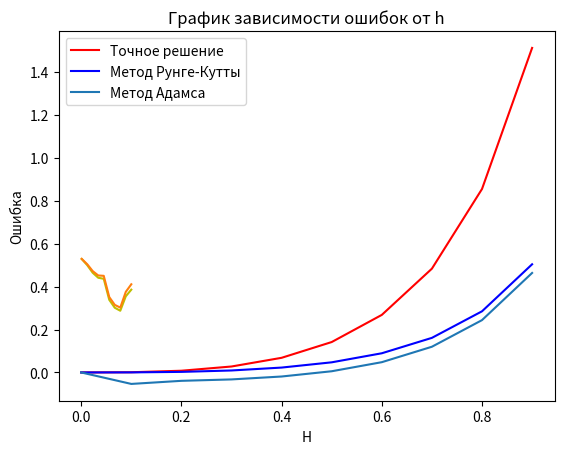

The script that saved this image:
#НАЙТИ СВОЮ ФУНКЦИЮ

import matplotlib.pyplot as plt
import math
import numpy as np
import pandas as pd

def error(y_true, y_pred):
    return [(el - el1) for el, el1 in zip(y_true, y_pred)]

def error_(y_true, y_pred, h):
    return np.sqrt(np.sum([np.power(el, 2) for el in error(y_true, y_pred)]) * h)


def get_X(x0, h):
    N = int(1/h)
    return [(x0 + i*h) for i in range(N)]


def runge_cutta_4(func, h, x0, y0):
    N = int(1/h)

    Y = [0 for i in range(N)]
    X = get_X(x0, h)
    k1 = [0 for i in range(N)]
    k2 = [0 for i in range(N)]
    k3 = [0 for i in range(N)]
    k4 = [0 for i in range(N)]

    for i in range(N):
        if (i == 0):
            Y[i] = y0
        else:
            Y[i] = Y[i-1] + (h/6) * (k1[i-1] + 2 * k2[i-1] + 2 * k3[i-1] + k4[i-1])

        k1[i] = func(X[i], Y[i])
        k2[i] = func(X[i] + h / 2, Y[i] + (h / 2) * k1[i])
        k3[i] = func(X[i] + h / 2, Y[i] + (h / 2) * k2[i])
        k4[i] = func(X[i] + h, Y[i] + h * k3[i])

    return Y

#інтерполяційний метод Адамса 4-го порядку
def adams_4(func, h, x0, y0):
    N = int(1/h)

    Y_add = runge_cutta_4(func, h, x0, y0)
    X = get_X(x0, h)
    Y = [0 for i in range(N)]
    func_meanings = [func(el, el1) for el, el1 in zip(X, Y_add)]

    for i in range(N):
        if (i == 0):
            Y[i] = y0
        else:
            Y[i] = Y[i-1] + (h/24) * (9 * func_meanings[i]
            + 19 * func_meanings[i-1] - 5 * func_meanings[i-2] + func_meanings[i-3])
    return Y


func = lambda x, y: 3 * pow(x, 2) * y + pow(x,2) * math.exp(pow(x, 3))
y_real = lambda x: pow(x,3) * math.exp(pow(x, 3))

X = get_X(0, 0.1)
answers = [y_real(i) for i in X]

H = np.linspace(0.001, 0.1, 10)
predictions_runge_cutta = [runge_cutta_4(func, h, 0, 0) for h in H]
errors_runge_cutta = error(answers, runge_cutta_4(func, 0.1, 0, 0))
errors_runge_cutta_h = [error_([y_real(i) for i in get_X(0, h)],
                               predictions_runge_cutta[i], h) for i, h in enumerate(H)]



predictions_adams = [adams_4(func, h, 0, 0) for h in H]
errors_adams = error(answers, adams_4(func, 0.1, 0, 0))
errors_adams_h = [error_([y_real(i) for i in get_X(0, h)],
                               predictions_adams[i], h) for i, h in enumerate(H)]


frame = pd.DataFrame(columns=['Y_real', 'Runge_Cutt', 'Adams', 'Errors_Runge_Cutta', 'Errors_Adams'])
frame['Y_real'] = pd.Series(answers)
frame['Runge_Cutt'] = pd.Series(runge_cutta_4(func, 0.1, 0, 0))
frame['Adams'] = pd.Series(adams_4(func, 0.1, 0, 0))
frame['Errors_Runge_Cutta'] = pd.Series(errors_runge_cutta)
frame['Errors_Adams'] = pd.Series(errors_adams)
frame.to_csv('results.csv', index = False)

plt.title('Решение (h=0.1)')
plt.plot(X, answers, 'r', X, runge_cutta_4(func, 0.1, 0, 0), 'b', X, adams_4(func, 0.1, 0, 0))
plt.legend(['Точное решение', 'Метод Рунге-Кутты', 'Метод Адамса'])
plt.xlabel('X')
plt.ylabel('Y')
plt.show()
plt.title('График зависимости ошибок от h')
plt.plot(H, errors_runge_cutta_h, 'y', H, errors_adams_h)
plt.xlabel('H')
plt.ylabel('Ошибка')
plt.show()


